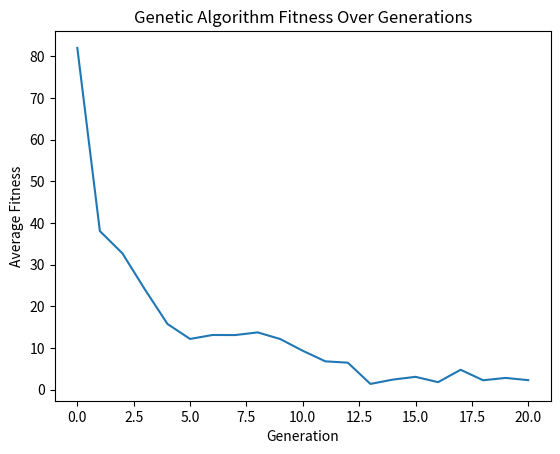

Generate this figure with matplotlib:
from random import randint, random
import matplotlib.pyplot as plt

# Individual creation
def individual(length, min_, max_):
    return [randint(min_, max_) for _ in range(length)]

# Population creation
def population(count, length, min_, max_):
    return [individual(length, min_, max_) for _ in range(count)]

# Fitness calculation
def fitness(indiv, target):
    return abs(target - sum(indiv))

# Calculate average fitness
def grade(pop, target):
    return sum(fitness(x, target) for x in pop) / float(len(pop))

# Linear mutation rate decay
def mutation_rate(gen, num_generations, start, end):
    frac = gen / float(num_generations-1)  # Progress from 0 to 1
    return start * (1-frac) + end * frac

# Evolution function
def evolve(pop, target, mutation, retain=0.2, random_select=0.05, min_=0, max_=100):
    graded = [(fitness(x, target), x) for x in pop]
    graded.sort(key=lambda x: x[0])  # Sort by fitness (lower is better)
    parents = [x[1] for x in graded[:int(len(graded)*retain)]]

    # Random selection to maintain diversity
    for x in graded[int(len(graded)*retain):]:
        if random() < random_select:
            parents.append(x[1])

    # Mutation (only once per parent)
    for indiv in parents:
        if random() < mutation:
            pos = randint(0, len(indiv)-1)
            indiv[pos] = randint(min_, max_)

    # Crossover
    children = []
    desired_length = len(pop) - len(parents)
    while len(children) < desired_length:
        male_idx, female_idx = randint(0, len(parents)-1), randint(0, len(parents)-1)
        if male_idx != female_idx:
            male, female = parents[male_idx], parents[female_idx]
            half = len(male) // 2
            child = male[:half] + female[half:]
            children.append(child)
    return parents + children

# Main routine
if __name__ == '__main__':
    target = 173  # Target sum
    p_count = 100  # Population size
    i_length = 5   # Individual length
    i_min = 0
    i_max = 100
    num_generations = 20
    start_mutation = 0.01   # Start high for exploration
    end_mutation = 0.001    # End low for exploitation

    p = population(p_count, i_length, i_min, i_max)
    fitness_history = [grade(p, target)]

    for gen in range(num_generations):
        mut_rate = mutation_rate(gen, num_generations, start_mutation, end_mutation)
        p = evolve(p, target, mutation=mut_rate, retain=0.2, random_select=0.05, min_=i_min, max_=i_max)
        fitness_history.append(grade(p, target))

    for datum in fitness_history:
        print(datum)

    plt.plot(fitness_history)
    plt.xlabel('Generation')
    plt.ylabel('Average Fitness')
    plt.title('Genetic Algorithm Fitness Over Generations')
    plt.show()
